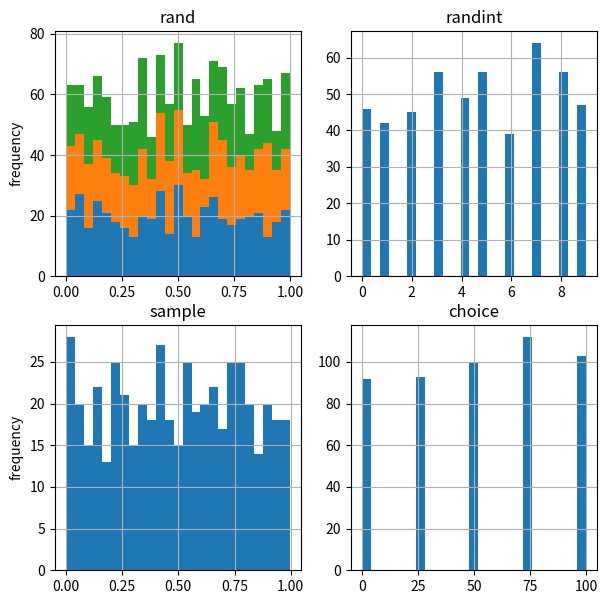
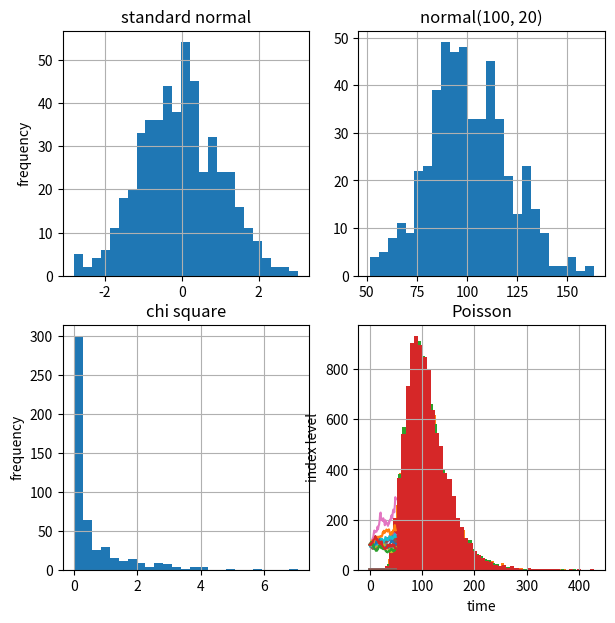
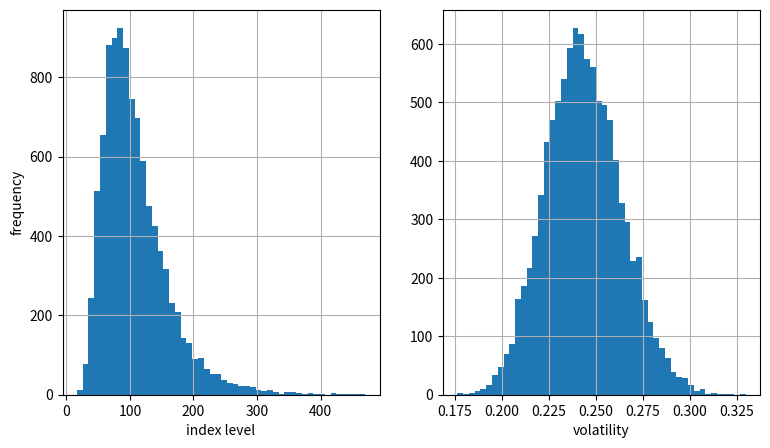
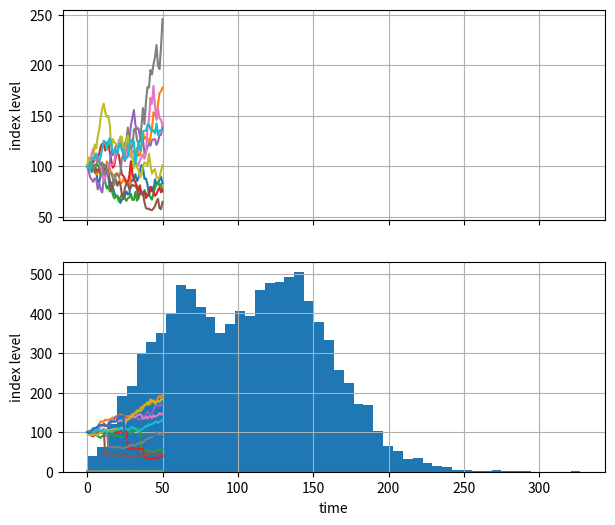

Python code for these plots, in order: (Note: this script raises an exception after producing the figures.)
import numpy as np
import numpy.random as npr
import matplotlib.pyplot as plt
import seaborn as sns; sns.set
%matplotlib inline

npr.rand(10)

npr.rand(5, 5)

a = 5.
b = 10.
npr.rand(10) * (b - a) + a

npr.rand(5, 5) * (b - a) + a

sample_size = 500
rn1 = npr.rand(sample_size, 3)
rn2 = npr.randint(0, 10, sample_size)
rn3 = npr.sample(size=sample_size)
a = [0, 25, 50, 75, 100]
rn4 = npr.choice(a, size=sample_size)

fig, ((ax1, ax2), (ax3, ax4)) = plt.subplots(nrows=2, ncols=2,
                                             figsize=(7, 7))
ax1.hist(rn1, bins=25, stacked=True)
ax1.set_title('rand')
ax1.set_ylabel('frequency')
ax1.grid(True)
ax2.hist(rn2, bins=25)
ax2.set_title('randint')
ax2.grid(True)
ax3.hist(rn3, bins=25)
ax3.set_title('sample')
ax3.set_ylabel('frequency')
ax3.grid(True)
ax4.hist(rn4, bins=25)
ax4.set_title('choice')
ax4.grid(True)

sample_size = 500
rn1 = npr.standard_normal(sample_size)
rn2 = npr.normal(100, 20, sample_size)
rn3 = npr.chisquare(df=0.5, size=sample_size)
rn4 = npr.poisson(lam=1.0, size=sample_size)

fig, ((ax1, ax2), (ax3, ax4)) = plt.subplots(nrows=2, ncols=2, figsize=(7, 7))
ax1.hist(rn1, bins=25)
ax1.set_title('standard normal')
ax1.set_ylabel('frequency')
ax1.grid(True)
ax2.hist(rn2, bins=25)
ax2.set_title('normal(100, 20)')
ax2.grid(True)
ax3.hist(rn3, bins=25)
ax3.set_title('chi square')
ax3.set_ylabel('frequency')
ax3.grid(True)
ax4.hist(rn4, bins=25)
ax4.set_title('Poisson')
ax4.grid(True)

S0 = 100  # initial value
r = 0.05  # constant short rate
sigma = 0.25  # constant volatility
T = 2.0  # in years
I = 10000  # number of random draws
ST1 = S0 * np.exp((r - 0.5 * sigma ** 2) * T 
             + sigma * np.sqrt(T) * npr.standard_normal(I))

plt.hist(ST1, bins=50)
plt.xlabel('index level')
plt.ylabel('frequency')
plt.grid(True)

ST2 = S0 * npr.lognormal((r - 0.5 * sigma ** 2) * T,
                        sigma * np.sqrt(T), size=I)

plt.hist(ST2, bins=50)
plt.xlabel('index level')
plt.ylabel('frequency')
plt.grid(True)

import scipy.stats as scs

def print_statistics(a1, a2):
    ''' Prints selected statistics.
    
    Parameters
    ==========
    a1, a2 : ndarray objects
        results object from simulation
    '''
    sta1 = scs.describe(a1)
    sta2 = scs.describe(a2)
    print ("%14s %14s %14s" % \
        ('statistic', 'data set 1', 'data set 2'))
    print (45 * "-")
    print ("%14s %14.3f %14.3f" % ('size', sta1[0], sta2[0]))
    print ("%14s %14.3f %14.3f" % ('min', sta1[1][0], sta2[1][0]))
    print ("%14s %14.3f %14.3f" % ('max', sta1[1][1], sta2[1][1]))
    print ("%14s %14.3f %14.3f" % ('mean', sta1[2], sta2[2]))
    print ("%14s %14.3f %14.3f" % ('std', np.sqrt(sta1[3]), np.sqrt(sta2[3])))
    print ("%14s %14.3f %14.3f" % ('skew', sta1[4], sta2[4]))
    print ("%14s %14.3f %14.3f" % ('kurtosis', sta1[5], sta2[5]))

print_statistics(ST1, ST2)

I = 10000
M = 50
dt = T / M
S = np.zeros((M + 1, I))
S[0] = S0
for t in range(1, M + 1):
    S[t] = S[t - 1] * np.exp((r - 0.5 * sigma ** 2) * dt 
            + sigma * np.sqrt(dt) * npr.standard_normal(I))

plt.hist(S[-1], bins=50)
plt.xlabel('index level')
plt.ylabel('frequency')
plt.grid(True)

print_statistics(S[-1], ST2)

plt.plot(S[:, :10], lw=1.5)
plt.xlabel('time')
plt.ylabel('index level')
plt.grid(True)

x0 = 0.05
kappa = 3.0
theta = 0.02
sigma = 0.1

I = 10000
M = 50
dt = T / M
def srd_euler():
    xh = np.zeros((M + 1, I))
    x1 = np.zeros_like(xh)
    xh[0] = x0
    x1[0] = x0
    for t in range(1, M + 1):
        xh[t] = (xh[t - 1]
              + kappa * (theta - np.maximum(xh[t - 1], 0)) * dt
              + sigma * np.sqrt(np.maximum(xh[t - 1], 0)) * np.sqrt(dt)  
              * npr.standard_normal(I))
    x1 = np.maximum(xh, 0)
    return x1
x1 = srd_euler()

plt.hist(x1[-1], bins=50)
plt.xlabel('value')
plt.ylabel('frequency')
plt.grid(True)

plt.plot(x1[:, :10], lw=1.5)
plt.xlabel('time')
plt.ylabel('index level')
plt.grid(True)
# tag: srd_dt_Euler
# title: Simulated square-root diffusion paths (Euler scheme)
# size: 60

def srd_exact():
    x2 = np.zeros((M + 1, I))
    x2[0] = x0
    for t in range(1, M + 1):
        df = 4 * theta * kappa / sigma ** 2
        c = (sigma ** 2 * (1 - np.exp(-kappa * dt))) / (4 * kappa)
        nc = np.exp(-kappa * dt) / c * x2[t - 1] 
        x2[t] = c * npr.noncentral_chisquare(df, nc, size=I)
    return x2
x2 = srd_exact()

plt.hist(x2[-1], bins=50)
plt.xlabel('value')
plt.ylabel('frequency')
plt.grid(True)

plt.plot(x2[:, :10], lw=1.5)
plt.xlabel('time')
plt.ylabel('index level')
plt.grid(True)

print_statistics(x1[-1], x2[-1])

I = 250000
%time x1 = srd_euler()

%time x2 = srd_exact()

print_statistics(x1[-1], x2[-1])
x1 = 0.0; x2 = 0.0

S0 = 100.
r = 0.05
v0 = 0.1
kappa = 3.0
theta = 0.25
sigma = 0.1
rho = 0.6
T = 1.0

corr_mat = np.zeros((2, 2))
corr_mat[0, :] = [1.0, rho]
corr_mat[1, :] = [rho, 1.0]
cho_mat = np.linalg.cholesky(corr_mat)

cho_mat

M = 50
I = 10000
ran_num = npr.standard_normal((2, M + 1, I))

dt = T / M
v = np.zeros_like(ran_num[0])
vh = np.zeros_like(v)
v[0] = v0
vh[0] = v0
for t in range(1, M + 1):
    ran = np.dot(cho_mat, ran_num[:, t, :])
    vh[t] = (vh[t - 1] + kappa * (theta - np.maximum(vh[t - 1], 0)) * dt
          + sigma * np.sqrt(np.maximum(vh[t - 1], 0)) * np.sqrt(dt)  
          * ran[1])
v = np.maximum(vh, 0)

S = np.zeros_like(ran_num[0])
S[0] = S0
for t in range(1, M + 1):
    ran = np.dot(cho_mat, ran_num[:, t, :])
    S[t] = S[t - 1] * np.exp((r - 0.5 * v[t]) * dt +
                    np.sqrt(v[t]) * ran[0] * np.sqrt(dt))

fig, (ax1, ax2) = plt.subplots(1, 2, figsize=(9, 5))
ax1.hist(S[-1], bins=50)
ax1.set_xlabel('index level')
ax1.set_ylabel('frequency')
ax1.grid(True)
ax2.hist(v[-1], bins=50)
ax2.set_xlabel('volatility')
ax2.grid(True)
# tag: sv_hist
# title: Simulated stochastic volatility model at maturity
# size: 60

fig, (ax1, ax2) = plt.subplots(2, 1, sharex=True, figsize=(7, 6))
ax1.plot(S[:, :10], lw=1.5)
ax1.set_ylabel('index level')
ax1.grid(True)
ax2.plot(v[:, :10], lw=1.5)
ax2.set_xlabel('time')
ax2.set_ylabel('volatility')
ax2.grid(True)
# tag: sv_paths
# title: Simulated stochastic volatility model paths
# size: 60

print_statistics(S[-1], v[-1])

S0 = 100.
r = 0.05
sigma = 0.2
lamb = 0.75
mu = -0.6
delta = 0.25
T = 1.0

M = 50
I = 10000
dt = T / M
rj = lamb * (np.exp(mu + 0.5 * delta ** 2) - 1)
S = np.zeros((M + 1, I))
S[0] = S0
sn1 = npr.standard_normal((M + 1, I))
sn2 = npr.standard_normal((M + 1, I))
poi = npr.poisson(lamb * dt, (M + 1, I))
for t in range(1, M + 1, 1):
    S[t] = S[t - 1] * (np.exp((r - rj - 0.5 * sigma ** 2) * dt
                       + sigma * np.sqrt(dt) * sn1[t])
                       + (np.exp(mu + delta * sn2[t]) - 1)
                       * poi[t])
    S[t] = np.maximum(S[t], 0)

plt.hist(S[-1], bins=50)
plt.xlabel('value')
plt.ylabel('frequency')
plt.grid(True)
# tag: jd_hist
# title: Simulated jump diffusion at maturity
# size: 60

plt.plot(S[:, :10], lw=1.5)
plt.xlabel('time')
plt.ylabel('index level')
plt.grid(True)

print ("%15s %15s" % ('Mean', 'Std. Deviation'))
print (31 * "-")
for i in range(1, 31, 2):
    npr.seed(1000)
    sn = npr.standard_normal(i ** 2 * 10000)
    print ("%15.12f %15.12f" % (sn.mean(), sn.std()))

i ** 2 * 10000

sn = npr.standard_normal(10000 / 2)
sn = np.concatenate((sn, -sn))
np.shape(sn)

print ("%15s %15s" % ('Mean', 'Std. Deviation'))
print (31 * "-")
for i in range(1, 31, 2):
    npr.seed(1000)
    sn = npr.standard_normal(i ** 2 * 10000 / 2)
    sn = np.concatenate((sn, -sn))
    print ("%15.12f %15.12f" % (sn.mean(), sn.std()))

sn = npr.standard_normal(10000)

sn.mean()

sn.std()

sn_new = (sn - sn.mean()) / sn.std()

sn_new.mean()

sn_new.std()

def gen_sn(M, I, anti_paths=True, mo_match=True):
    ''' Function to generate random numbers for simulation.
    
    Parameters
    ==========
    M : int
        number of time intervals for discretization
    I : int
        number of paths to be simulated
    anti_paths: boolean
        use of antithetic variates
    mo_math : boolean
        use of moment matching
    '''
    if anti_paths is True:
        sn = npr.standard_normal((M + 1, I / 2))
        sn = np.concatenate((sn, -sn), axis=1)
    else:
        sn = npr.standard_normal((M + 1, I))
    if mo_match is True:
        sn = (sn - sn.mean()) / sn.std()
    return sn

S0 = 100.
r = 0.05
sigma = 0.25
T = 1.0
I = 50000
def gbm_mcs_stat(K):
    ''' Valuation of European call option in Black-Scholes-Merton
    by Monte Carlo simulation (of index level at maturity)
    
    Parameters
    ==========
    K : float
        (positive) strike price of the option
    
    Returns
    =======
    C0 : float
        estimated present value of European call option
    '''
    sn = gen_sn(1, I)
    # simulate index level at maturity
    ST = S0 * np.exp((r - 0.5 * sigma ** 2) * T 
                 + sigma * np.sqrt(T) * sn[1])
    # calculate payoff at maturity
    hT = np.maximum(ST - K, 0)
    # calculate MCS estimator
    C0 = np.exp(-r * T) * 1 / I * np.sum(hT)
    return C0

gbm_mcs_stat(K=105.)

M = 50
def gbm_mcs_dyna(K, option='call'):
    ''' Valuation of European options in Black-Scholes-Merton
    by Monte Carlo simulation (of index level paths)
    
    Parameters
    ==========
    K : float
        (positive) strike price of the option
    option : string
        type of the option to be valued ('call', 'put')
    
    Returns
    =======
    C0 : float
        estimated present value of European call option
    '''
    dt = T / M
    # simulation of index level paths
    S = np.zeros((M + 1, I))
    S[0] = S0
    sn = gen_sn(M, I)
    for t in range(1, M + 1):
        S[t] = S[t - 1] * np.exp((r - 0.5 * sigma ** 2) * dt 
                + sigma * np.sqrt(dt) * sn[t])
    # case-based calculation of payoff
    if option == 'call':
        hT = np.maximum(S[-1] - K, 0)
    else:
        hT = np.maximum(K - S[-1], 0)
    # calculation of MCS estimator
    C0 = np.exp(-r * T) * 1 / I * np.sum(hT)
    return C0

gbm_mcs_dyna(K=110., option='call')

gbm_mcs_dyna(K=110., option='put')

from bsm_functions import bsm_call_value
stat_res = []
dyna_res = []
anal_res = []
k_list = np.arange(80., 120.1, 5.)
np.random.seed(200000)
for K in k_list:
    stat_res.append(gbm_mcs_stat(K))
    dyna_res.append(gbm_mcs_dyna(K))
    anal_res.append(bsm_call_value(S0, K, T, r, sigma))
stat_res = np.array(stat_res)
dyna_res = np.array(dyna_res)
anal_res = np.array(anal_res)

fig, (ax1, ax2) = plt.subplots(2, 1, sharex=True, figsize=(8, 6))
ax1.plot(k_list, anal_res, 'b', label='analytical')
ax1.plot(k_list, stat_res, 'ro', label='static')
ax1.set_ylabel('European call option value')
ax1.grid(True)
ax1.legend(loc=0)
ax1.set_ylim(ymin=0)
wi = 1.0
ax2.bar(k_list - wi / 2, (anal_res - stat_res) / anal_res * 100, wi)
ax2.set_xlabel('strike')
ax2.set_ylabel('difference in %')
ax2.set_xlim(left=75, right=125)
ax2.grid(True)

fig, (ax1, ax2) = plt.subplots(2, 1, sharex=True, figsize=(8, 6))
ax1.plot(k_list, anal_res, 'b', label='analytical')
ax1.plot(k_list, dyna_res, 'ro', label='dynamic')
ax1.set_ylabel('European call option value')
ax1.grid(True)
ax1.legend(loc=0)
ax1.set_ylim(ymin=0)
wi = 1.0
ax2.bar(k_list - wi / 2, (anal_res - dyna_res) / anal_res * 100, wi)
ax2.set_xlabel('strike')
ax2.set_ylabel('difference in %')
ax2.set_xlim(left=75, right=125)
ax2.grid(True)

def gbm_mcs_amer(K, option='call'):
    ''' Valuation of American option in Black-Scholes-Merton
    by Monte Carlo simulation by LSM algorithm
    
    Parameters
    ==========
    K : float
        (positive) strike price of the option
    option : string
        type of the option to be valued ('call', 'put')
    
    Returns
    =======
    C0 : float
        estimated present value of European call option
    '''
    dt = T / M
    df = np.exp(-r * dt)
    # simulation of index levels
    S = np.zeros((M + 1, I))
    S[0] = S0
    sn = gen_sn(M, I)
    for t in range(1, M + 1):
        S[t] = S[t - 1] * np.exp((r - 0.5 * sigma ** 2) * dt 
                + sigma * np.sqrt(dt) * sn[t])
    # case based calculation of payoff
    if option == 'call':
        h = np.maximum(S - K, 0)
    else:
        h = np.maximum(K - S, 0)
    # LSM algorithm
    V = np.copy(h)
    for t in range(M - 1, 0, -1):
        reg = np.polyfit(S[t], V[t + 1] * df, 7)
        C = np.polyval(reg, S[t])
        V[t] = np.where(C > h[t], V[t + 1] * df, h[t])
    # MCS estimator
    C0 = df * 1 / I * np.sum(V[1])
    return C0

gbm_mcs_amer(110., option='call')

gbm_mcs_amer(110., option='put')

euro_res = []
amer_res = []
k_list = np.arange(80., 120.1, 5.)
for K in k_list:
    euro_res.append(gbm_mcs_dyna(K, 'put'))
    amer_res.append(gbm_mcs_amer(K, 'put'))
euro_res = np.array(euro_res)
amer_res = np.array(amer_res)

fig, (ax1, ax2) = plt.subplots(2, 1, sharex=True, figsize=(8, 6))
ax1.plot(k_list, euro_res, 'b', label='European put')
ax1.plot(k_list, amer_res, 'ro', label='American put')
ax1.set_ylabel('call option value')
ax1.grid(True)
ax1.legend(loc=0)
wi = 1.0
ax2.bar(k_list - wi / 2, (amer_res - euro_res) / euro_res * 100, wi)
ax2.set_xlabel('strike')
ax2.set_ylabel('early exercise premium in %')
ax2.set_xlim(left=75, right=125)
ax2.grid(True)

S0 = 100
r = 0.05
sigma = 0.25
T = 30 / 365.
I = 10000
ST = S0 * np.exp((r - 0.5 * sigma ** 2) * T 
             + sigma * np.sqrt(T) * npr.standard_normal(I))

R_gbm = np.sort(ST - S0)

plt.hist(R_gbm, bins=50)
plt.xlabel('absolute return')
plt.ylabel('frequency')
plt.grid(True)

percs = [0.01, 0.1, 1., 2.5, 5.0, 10.0]
var = scs.scoreatpercentile(R_gbm, percs)
print ("%16s %16s" % ('Confidence Level', 'Value-at-Risk'))
print (33 * "-")
for pair in zip(percs, var):
    print ("%16.2f %16.3f" % (100 - pair[0], -pair[1]))

dt = 30. / 365 / M
rj = lamb * (np.exp(mu + 0.5 * delta ** 2) - 1)
S = np.zeros((M + 1, I))
S[0] = S0
sn1 = npr.standard_normal((M + 1, I))
sn2 = npr.standard_normal((M + 1, I))
poi = npr.poisson(lamb * dt, (M + 1, I))
for t in range(1, M + 1, 1):
    S[t] = S[t - 1] * (np.exp((r - rj - 0.5 * sigma ** 2) * dt
                       + sigma * np.sqrt(dt) * sn1[t])
                       + (np.exp(mu + delta * sn2[t]) - 1)
                       * poi[t])
    S[t] = np.maximum(S[t], 0)

R_jd = np.sort(S[-1] - S0)

plt.hist(R_jd, bins=50)
plt.xlabel('absolute return')
plt.ylabel('frequency')
plt.grid(True)

percs = [0.01, 0.1, 1., 2.5, 5.0, 10.0]
var = scs.scoreatpercentile(R_jd, percs)
print ("%16s %16s" % ('Confidence Level', 'Value-at-Risk'))
print (33 * "-")
for pair in zip(percs, var):
    print ("%16.2f %16.3f" % (100 - pair[0], -pair[1]))

percs = list(np.arange(0.0, 10.1, 0.1))
gbm_var = scs.scoreatpercentile(R_gbm, percs)
jd_var = scs.scoreatpercentile(R_jd, percs)

plt.plot(percs, gbm_var, 'b', lw=1.5, label='GBM')
plt.plot(percs, jd_var, 'r', lw=1.5, label='JD')
plt.legend(loc=4)
plt.xlabel('100 - confidence level [%]')
plt.ylabel('value-at-risk')
plt.grid(True)
plt.ylim(ymax=0.0)

S0 = 100.
r = 0.05
sigma = 0.2
T = 1.
I = 100000
ST = S0 * np.exp((r - 0.5 * sigma ** 2) * T 
             + sigma * np.sqrt(T) * npr.standard_normal(I))

L = 0.5

p = 0.01

D = npr.poisson(p * T, I)
D = np.where(D > 1, 1, D)

np.exp(-r * T) * 1 / I * np.sum(ST)

CVaR = np.exp(-r * T) * 1 / I * np.sum(L * D * ST)
CVaR

S0_CVA = np.exp(-r * T) * 1 / I * np.sum((1 - L * D) * ST)
S0_CVA

S0_adj = S0 - CVaR
S0_adj

np.count_nonzero(L * D * ST)

plt.hist(L * D * ST, bins=50)
plt.xlabel('loss')
plt.ylabel('frequency')
plt.grid(True)
plt.ylim(ymax=175)

K = 100.
hT = np.maximum(ST - K, 0)
C0 = np.exp(-r * T) * 1 / I * np.sum(hT)
C0

CVaR = np.exp(-r * T) * 1 / I * np.sum(L * D * hT)
CVaR

C0_CVA = np.exp(-r * T) * 1 / I * np.sum((1 - L * D) * hT)
C0_CVA

np.count_nonzero(L * D * hT)  # number of losses

np.count_nonzero(D)  # number of defaults

I - np.count_nonzero(hT)  # zero payoff

plt.hist(L * D * hT, bins=50)
plt.xlabel('loss')
plt.ylabel('frequency')
plt.grid(True)
plt.ylim(ymax=350)